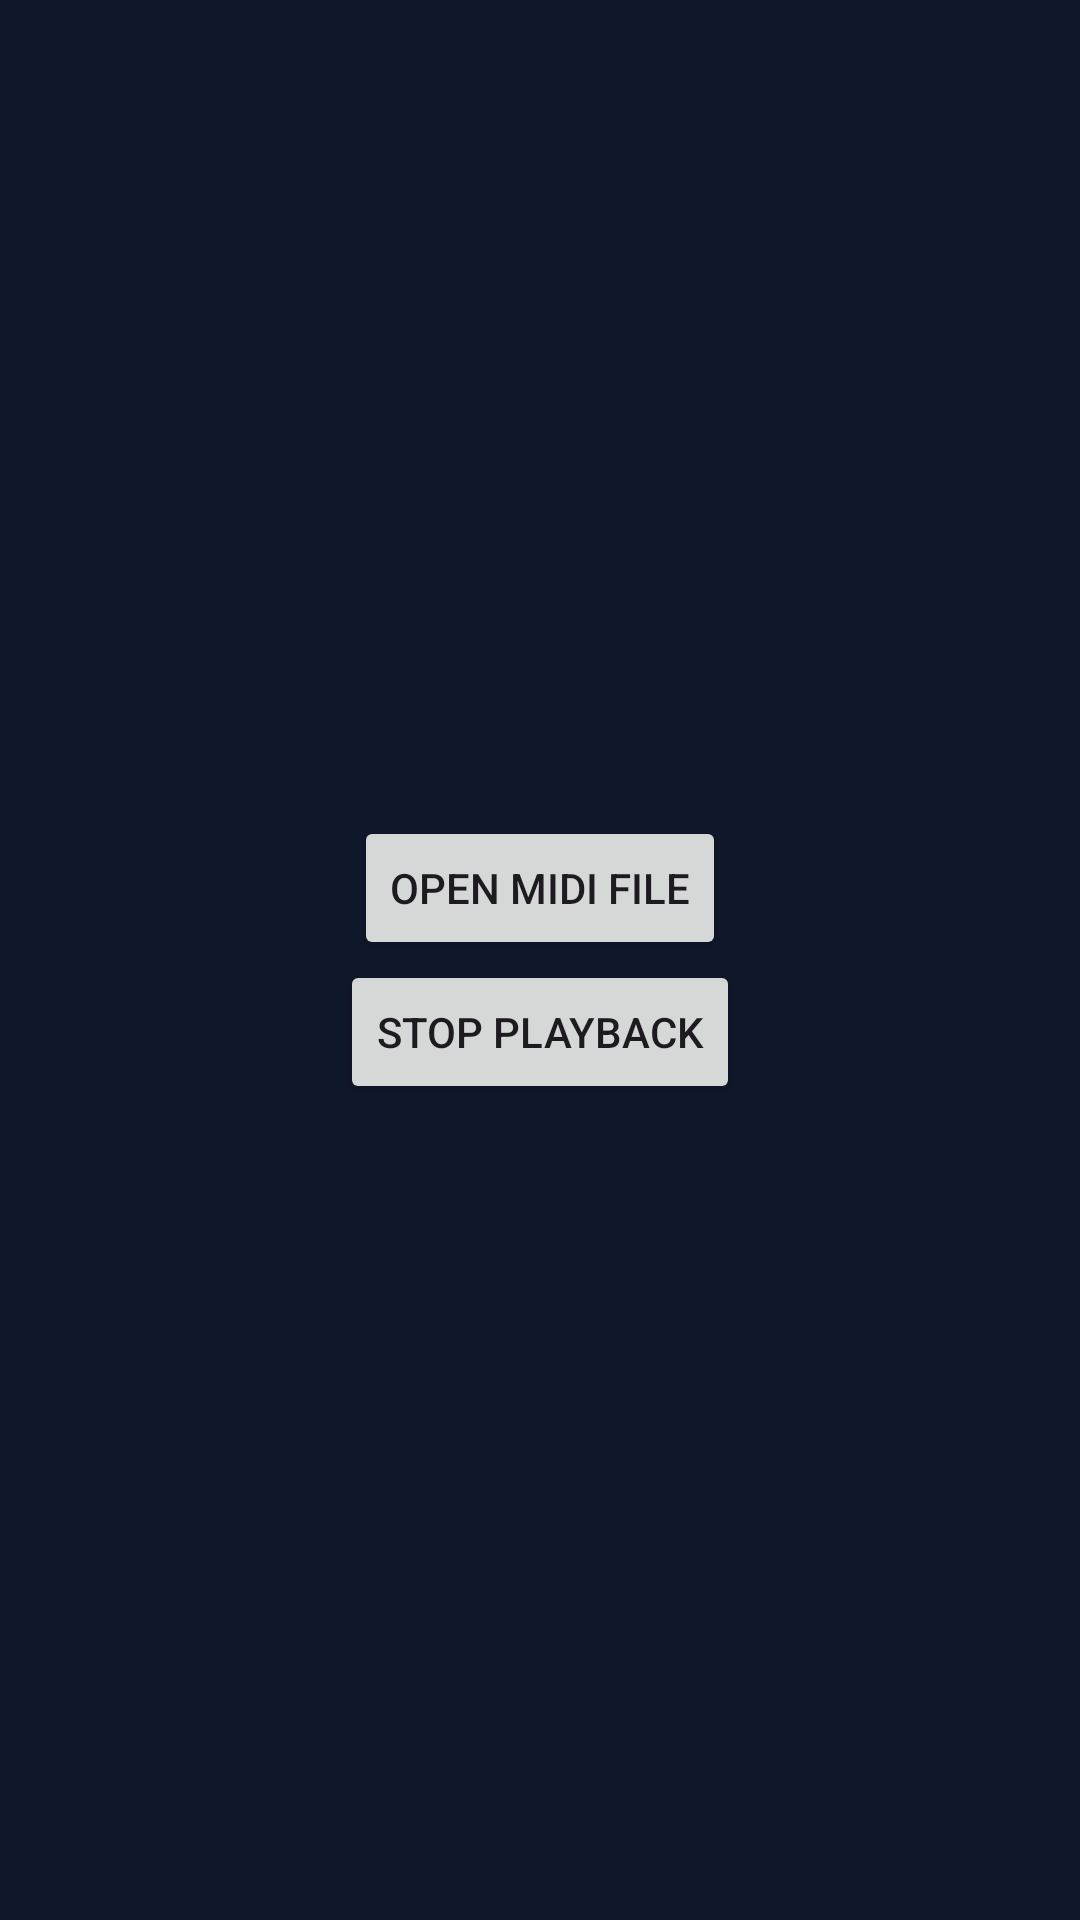

The Android layout XML behind this screen, and the referenced resources:
<!-- AndroidManifest.xml: application theme Theme.SynthController -->
<!-- res/layout/activity_midi_file_playback.xml -->
<?xml version="1.0" encoding="utf-8"?>
<LinearLayout xmlns:android="http://schemas.android.com/apk/res/android"
    android:layout_width="match_parent"
    android:layout_height="match_parent"
    android:orientation="vertical"
    android:gravity="center">

    <Button
        android:id="@+id/openMidiButton"
        android:layout_width="wrap_content"
        android:layout_height="wrap_content"
        android:text="Open MIDI File" />

    <Button
        android:id="@+id/playButton"
        android:layout_width="wrap_content"
        android:layout_height="wrap_content"
        android:text="Stop playback" />

</LinearLayout>
<!-- resources referenced by this layout -->
<resources>
  <style name="Theme.SynthController" parent="Base.Theme.SynthController" />
  <style name="Base.Theme.SynthController" parent="Theme.Material3.DayNight.NoActionBar">
          <item name="colorPrimary">@color/primary_500</item>
          <item name="colorPrimaryVariant">@color/primary_700</item>
          <item name="colorOnPrimary">@color/white</item>
          <item name="android:statusBarColor">@color/slate_900</item>
          <item name="android:windowLightStatusBar">false</item>
          <item name="android:windowBackground">@color/slate_900</item>
      </style>
  <color name="primary_500">#3b82f6</color>
  <color name="primary_700">#1d4ed8</color>
  <color name="white">#FFFFFFFF</color>
  <color name="slate_900">#0f172a</color>
</resources>
